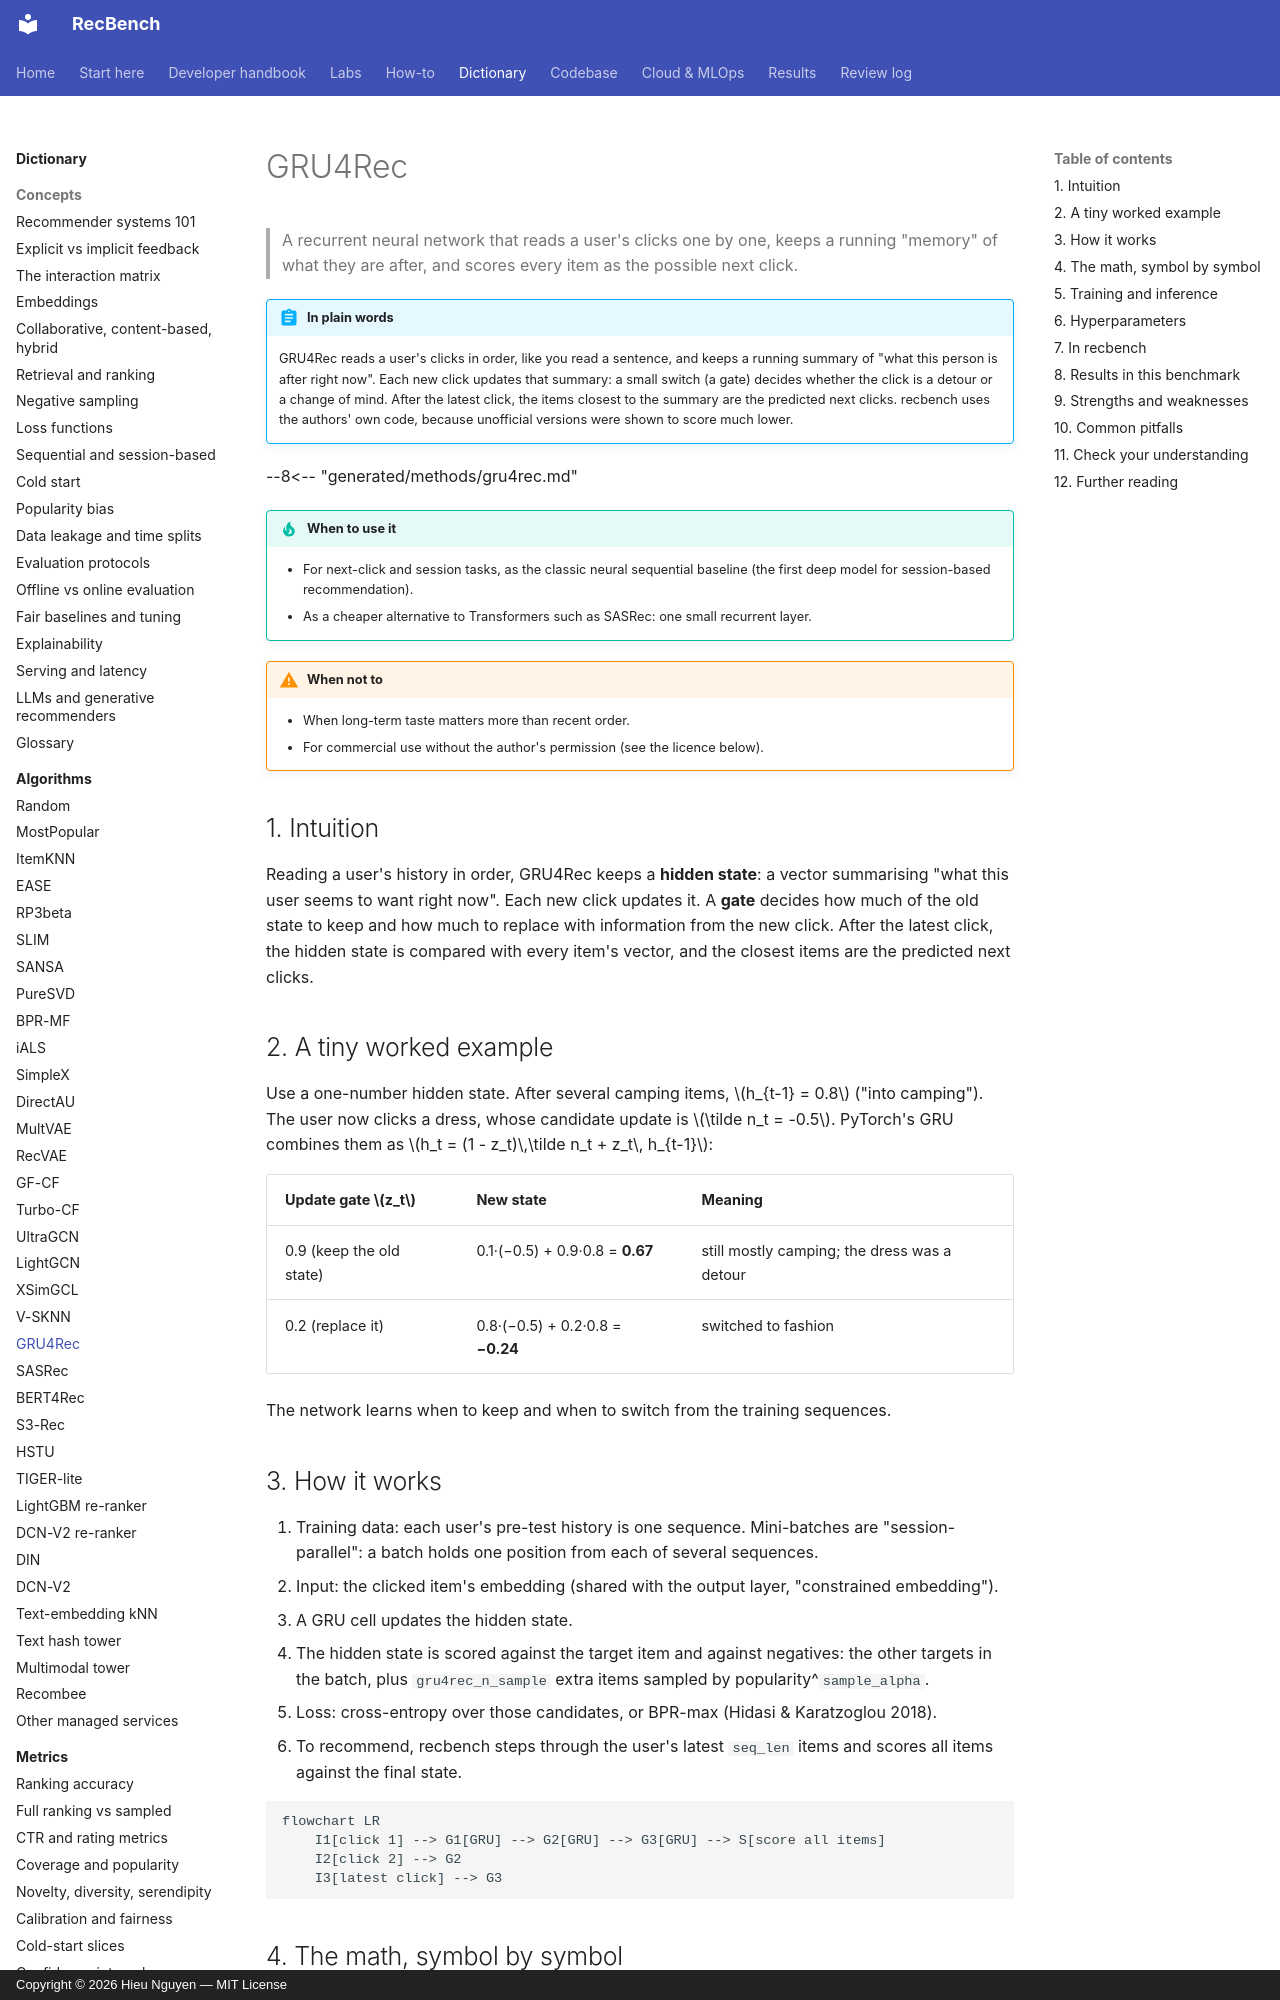

repository: trunghieu11/recbench · page: dictionary/algorithms/gru4rec/index.html · generator: mkdocs · copyright: Copyright © 2026 Hieu Nguyen — MIT License

# GRU4Rec

> A recurrent neural network that reads a user's clicks one by one, keeps a running "memory" of what they are
> after, and scores every item as the possible next click.

!!! abstract "In plain words"
    GRU4Rec reads a user's clicks in order, like you read a sentence, and keeps a running summary of "what this person
    is after right now". Each new click updates that summary: a small switch (a gate) decides whether the click is a
    detour or a change of mind. After the latest click, the items closest to the summary are the predicted next
    clicks. recbench uses the authors' own code, because unofficial versions were shown to score much lower.

--8<-- "generated/methods/gru4rec.md"

!!! tip "When to use it"
    - For next-click and session tasks, as the classic neural sequential baseline (the first deep model for
      session-based recommendation).
    - As a cheaper alternative to Transformers such as SASRec: one small recurrent layer.

!!! warning "When not to"
    - When long-term taste matters more than recent order.
    - For commercial use without the author's permission (see the licence below).

## 1. Intuition

Reading a user's history in order, GRU4Rec keeps a **hidden state**: a vector summarising "what this user seems
to want right now". Each new click updates it. A **gate** decides how much of the old state to keep and how
much to replace with information from the new click. After the latest click, the hidden state is compared with
every item's vector, and the closest items are the predicted next clicks.

## 2. A tiny worked example

Use a one-number hidden state. After several camping items, $h_{t-1} = 0.8$ ("into camping"). The user now
clicks a dress, whose candidate update is $\tilde n_t = -0.5$. PyTorch's GRU combines them as
$h_t = (1 - z_t)\,\tilde n_t + z_t\, h_{t-1}$:

| Update gate $z_t$ | New state | Meaning |
|---|---|---|
| 0.9 (keep the old state) | 0.1·(−0.5) + 0.9·0.8 = **0.67** | still mostly camping; the dress was a detour |
| 0.2 (replace it) | 0.8·(−0.5) + 0.2·0.8 = **−0.24** | switched to fashion |

The network learns when to keep and when to switch from the training sequences.
